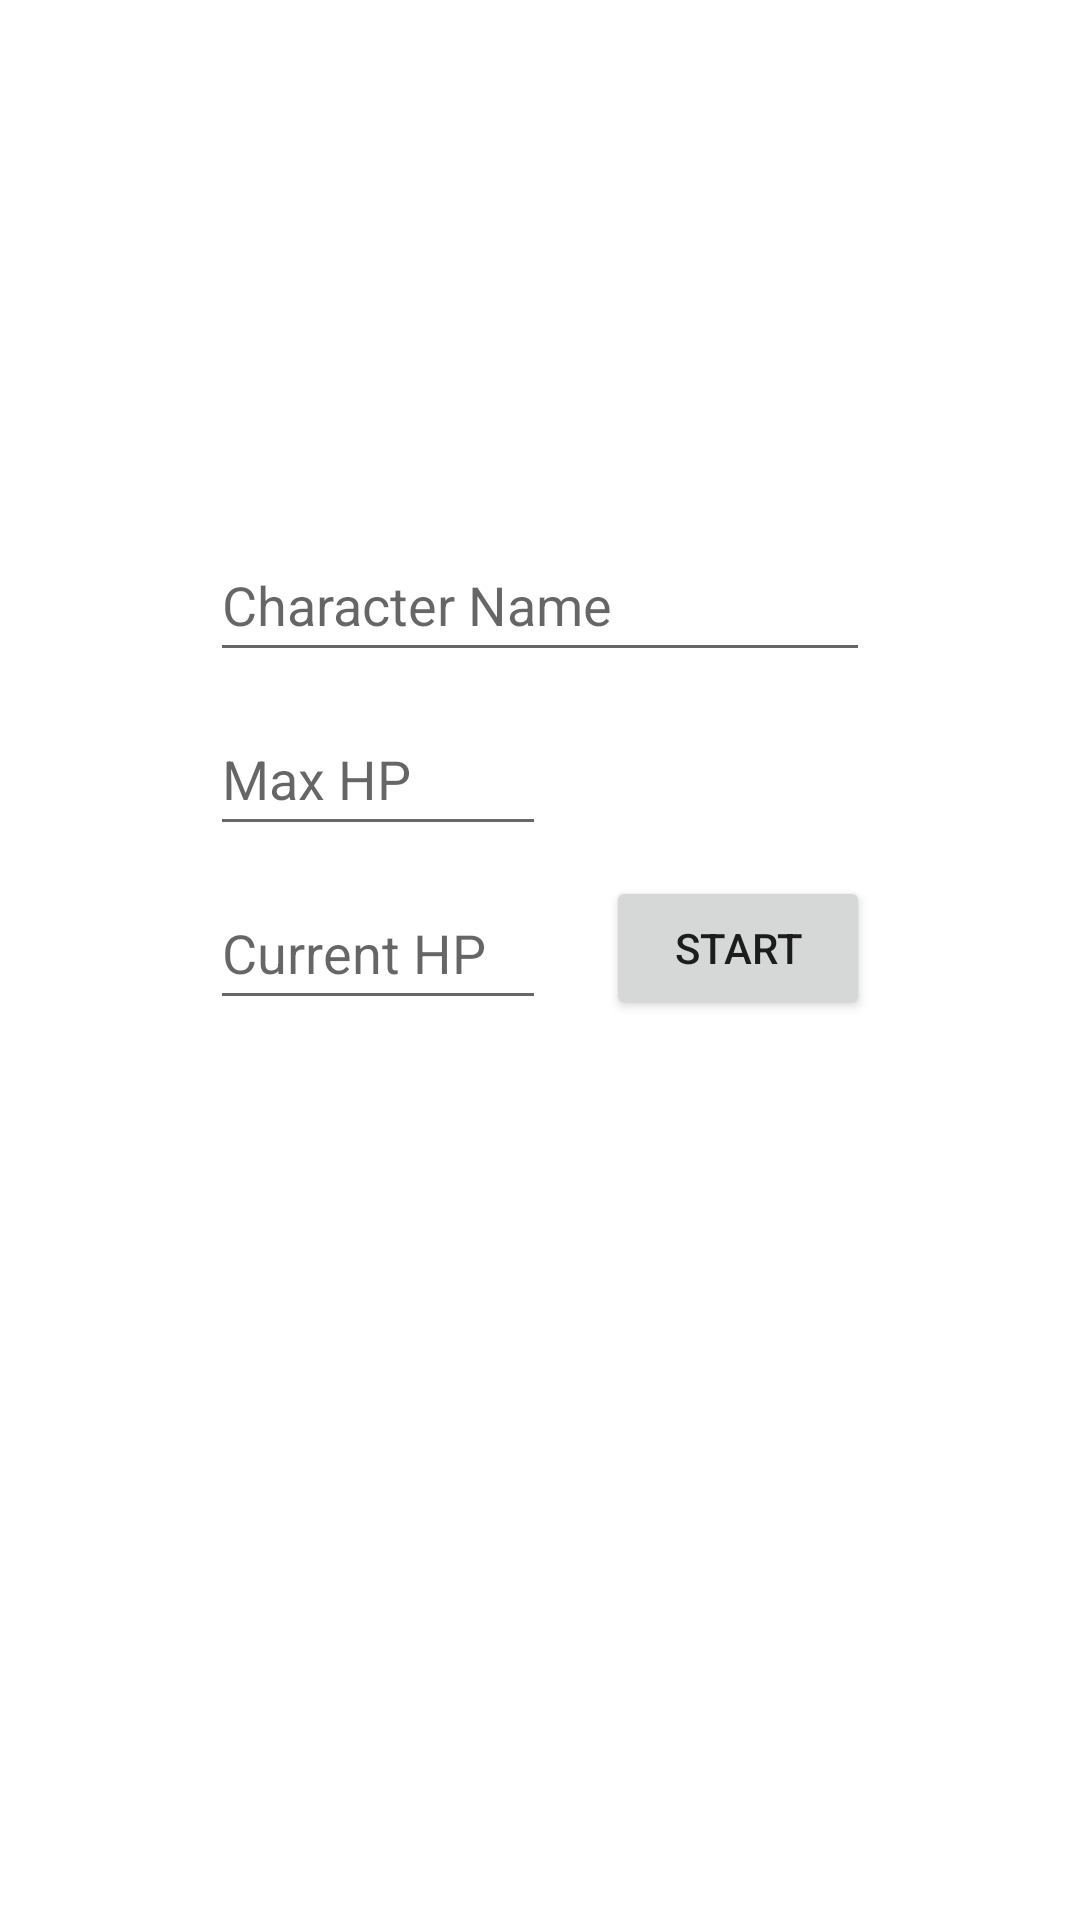

Layout XML and referenced resources for this Android screen:
<!-- AndroidManifest.xml: application theme Theme.DDHealthTracker -->
<!-- res/layout/activity_main.xml -->
<?xml version="1.0" encoding="utf-8"?>
<androidx.constraintlayout.widget.ConstraintLayout xmlns:android="http://schemas.android.com/apk/res/android"
    xmlns:app="http://schemas.android.com/apk/res-auto"
    xmlns:tools="http://schemas.android.com/tools"
    android:layout_width="match_parent"
    android:layout_height="match_parent"
    tools:context=".MainActivity">

    <EditText
        android:id="@+id/editTextPersonName"
        android:layout_width="0dp"
        android:layout_height="48dp"
        android:layout_marginStart="70dp"
        android:layout_marginEnd="70dp"
        android:layout_marginBottom="68dp"
        android:ems="10"
        android:hint="Character Name"
        android:inputType="textPersonName"
        android:minHeight="48dp"
        app:layout_constraintBottom_toTopOf="@+id/editTextCurrentHp"
        app:layout_constraintEnd_toEndOf="parent"
        app:layout_constraintStart_toStartOf="parent" />

    <EditText
        android:id="@+id/editTextCurrentHp"
        android:layout_width="0dp"
        android:layout_height="48dp"
        android:layout_marginStart="70dp"
        android:layout_marginEnd="20dp"
        android:layout_marginBottom="300dp"
        android:ems="10"
        android:hint="Current HP"
        android:inputType="number"
        android:minHeight="48dp"
        app:layout_constraintBottom_toBottomOf="parent"
        app:layout_constraintEnd_toStartOf="@+id/button_start"
        app:layout_constraintStart_toStartOf="parent" />

    <EditText
        android:id="@+id/editTextMaxHp"
        android:layout_width="0dp"
        android:layout_height="48dp"
        android:layout_marginStart="70dp"
        android:layout_marginEnd="20dp"
        android:layout_marginBottom="358dp"
        android:ems="10"
        android:hint="Max HP"
        android:inputType="number"
        android:minHeight="48dp"
        app:layout_constraintBottom_toBottomOf="parent"
        app:layout_constraintEnd_toStartOf="@+id/button_start"
        app:layout_constraintStart_toStartOf="parent" />

    <Button
        android:id="@+id/button_start"
        android:layout_width="0dp"
        android:layout_height="48dp"
        android:layout_marginTop="68dp"
        android:layout_marginEnd="70dp"
        android:layout_marginBottom="300dp"
        android:minHeight="48dp"
        android:onClick="startTracker"
        android:text="Start"
        app:layout_constraintBottom_toBottomOf="parent"
        app:layout_constraintEnd_toEndOf="parent"
        app:layout_constraintTop_toBottomOf="@+id/editTextPersonName" />
</androidx.constraintlayout.widget.ConstraintLayout>
<!-- resources referenced by this layout -->
<resources>
  <style name="Theme.DDHealthTracker" parent="Theme.MaterialComponents.DayNight.DarkActionBar">
          
          <item name="colorPrimary">@color/purple_500</item>
          <item name="colorPrimaryVariant">@color/purple_700</item>
          <item name="colorOnPrimary">@color/white</item>
          
          <item name="colorSecondary">@color/teal_200</item>
          <item name="colorSecondaryVariant">@color/teal_700</item>
          <item name="colorOnSecondary">@color/black</item>
          
          <item name="android:statusBarColor" tools:targetApi="l">?attr/colorPrimaryVariant</item>
          
      </style>
  <!-- not gathered from this repository: default colours our renderer supplied (Android Studio template values) -->
  <color name="purple_500">#FF6200EE</color>
  <color name="purple_700">#FF3700B3</color>
  <color name="teal_200">#FF03DAC5</color>
  <color name="teal_700">#FF018786</color>
  <color name="black">#FF000000</color>
  <color name="white">#FFFFFFFF</color>
</resources>
